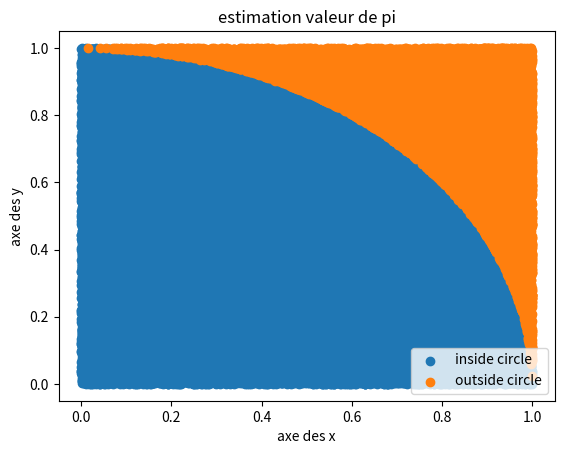

The matplotlib source for this figure:
#!/usr/bin/env python
# -*- coding: utf-8 -*-


# TODO: Importez vos modules ici
import numpy as np
import matplotlib.pyplot as plt



# TODO: Définissez vos fonctions ici (il en manque quelques unes)
def linear_values() -> np.ndarray:

     return np.linspace(start=-1.3, stop=2.5, num=64)


def coordinate_conversion(cartesian_coordinates: np.ndarray) -> np.ndarray:

    return np.array([(np.sqrt(coord[0]**2 + coord[1]**2), np.arctan2(coord[1], coord[0])) for coord in cartesian_coordinates])

    # coord_polaire = []
    # for coord in cartesian_coordinates:
    #     x = coord[0]
    #     y = coord[1]
    #     rayon = np.sqrt(x**2 + y**2)
    #     angle = np.arctan2(y, x)
    #     coord_polaire.append((rayon, angle))
    #
    # return np.array(coord_polaire)


def find_closest_index(values: np.ndarray, number: float) -> int:

    return np.abs(values - number).argmin()


def creat_plot():
    x = np.linspace(start=-1, stop=1, num=250)
    y = x**2 * np.sin(1 / x**2) + x

    plt.scatter(x, y, label="Ca represente y")
    plt.xlabel("axe des x")
    plt.ylabel("axe des y")
    plt.title("exercice chap 10")
    plt.xlim((-2, 2))
    plt.legend()
    plt.show()


def estimation_pi(iteration: int=5000):
    x_inside_circle = []
    x_outside_circle = []
    y_inside_circle = []
    y_outside_circle = []

    for i in range(iteration):
        x = np.random.random()
        y = np.random.random()

        if np.sqrt(x**2 + y**2) <= 1.0:
            x_inside_circle.append(x)
            y_inside_circle.append(y)
        else:
            x_outside_circle.append(x)
            y_outside_circle.append(y)

    plt.scatter(x_inside_circle, y_inside_circle, label="inside circle")
    plt.scatter(x_outside_circle, y_outside_circle, label="outside circle")
    plt.xlabel("axe des x")
    plt.ylabel("axe des y")
    plt.title("estimation valeur de pi")
    plt.legend()
    plt.show()

    return len(x_inside_circle) / iteration * 4

    # x = 1 - np.random.random(int(iteration))
    # y = 1 - np.random.random(int(iteration))
    # insideX, insideY = x[(x * x + y * y) <= 1], y[(x * x + y * y) <= 1]
    # outsideX, outsideY = x[(x * x + y * y) > 1], y[(x * x + y * y) > 1]
    #
    # fig, ax = plt.subplots(1)
    # ax.scatter(insideX, insideY, c='y', alpha=0.8)
    # ax.scatter(outsideX, outsideY, c='g', alpha=0.8)
    # ax.set_aspect('equal')
    # fig.show()

    # print(4 * (/ n))


if __name__ == '__main__':
    # TODO: Appelez vos fonctions ici

    # print(linear_values())
    # print(coordinate_conversion(cartesian_coordinates=np.array([(15, 30), (-7, 10)])))
    # print(find_closest_index(np.array([10, 15, 20, 12, 13]), 11.1))
    # creat_plot()
    print(estimation_pi(100000))
